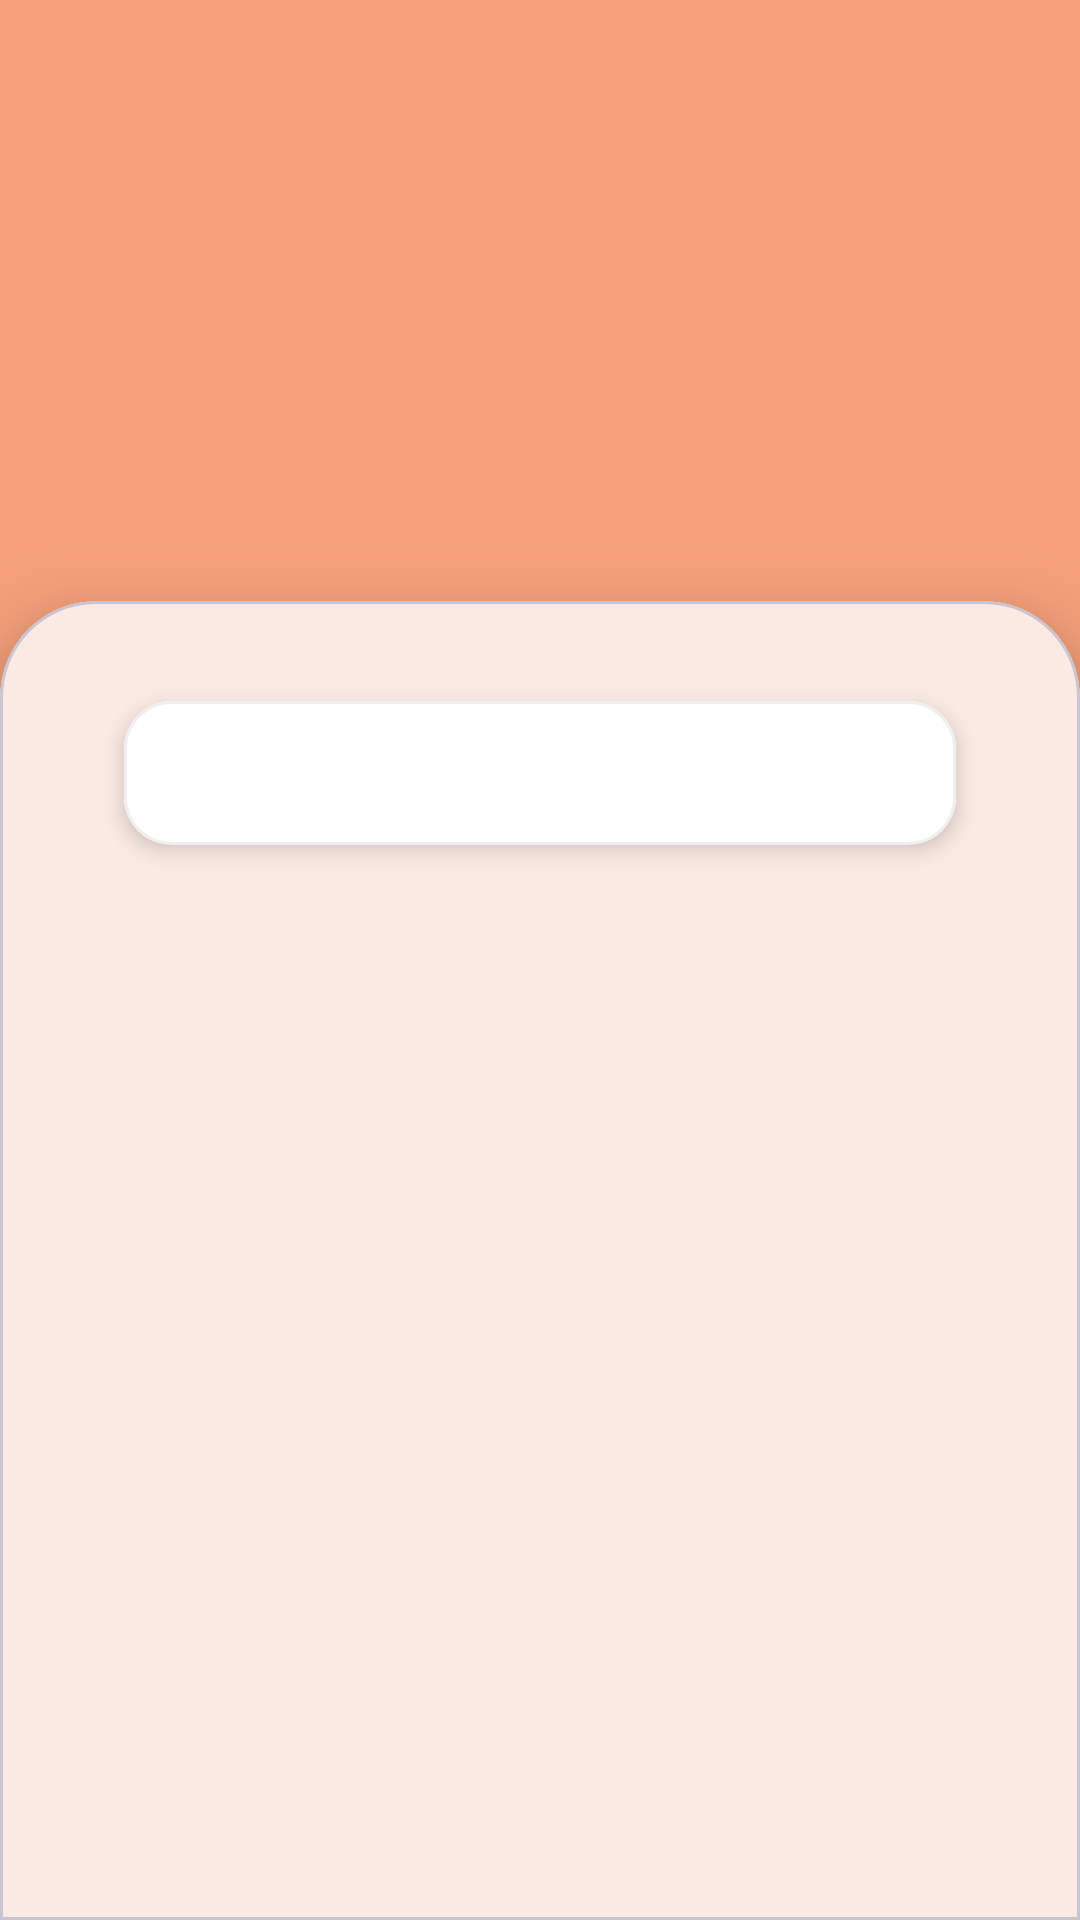

Layout XML and referenced resources for this Android screen:
<!-- AndroidManifest.xml: application theme Theme.MidTermProject -->
<!-- res/layout/activity_auth.xml -->
<?xml version="1.0" encoding="utf-8"?>
<androidx.constraintlayout.widget.ConstraintLayout
    xmlns:android="http://schemas.android.com/apk/res/android"
    xmlns:app="http://schemas.android.com/apk/res-auto"
    android:id="@+id/main"
    android:layout_width="match_parent"
    android:layout_height="match_parent"
    android:background="@color/auth_background">

    <ImageView
        android:id="@+id/ivLoginBg"
        android:layout_width="match_parent"
        android:layout_height="0dp"
        android:scaleType="centerCrop"
        android:src="@drawable/login_background"
        app:layout_constraintTop_toTopOf="parent"
        app:layout_constraintHeight_percent="0.35" />

    <com.google.android.material.card.MaterialCardView
        android:id="@+id/cardForm"
        android:layout_width="match_parent"
        android:layout_height="0dp"
        app:shapeAppearanceOverlay="@style/ShapeAppearance.PawHome.Card.TopRounded"
        app:cardElevation="16dp"
        app:cardBackgroundColor="@color/auth_card_bg"
        android:layout_marginTop="-24dp"
        app:layout_constraintTop_toBottomOf="@id/ivLoginBg"
        app:layout_constraintBottom_toBottomOf="parent">

        <LinearLayout
            android:id="@+id/layoutCardContent"
            android:layout_width="match_parent"
            android:layout_height="match_parent"
            android:orientation="vertical">

            <com.google.android.material.card.MaterialCardView
                android:layout_width="match_parent"
                android:layout_height="wrap_content"
                android:layout_marginStart="32dp"
                android:layout_marginEnd="32dp"
                android:layout_marginTop="24dp"
                app:cardCornerRadius="16dp"
                app:cardElevation="4dp"
                app:strokeWidth="1dp"
                app:strokeColor="@color/tab_stroke"
                app:cardBackgroundColor="@color/auth_card_bg">
                
                <com.google.android.material.tabs.TabLayout
                    android:id="@+id/tabLayout"
                    android:layout_width="match_parent"
                    android:layout_height="48dp"
                    app:tabMode="fixed"
                    app:tabGravity="fill"
                    app:tabIndicatorColor="@color/primary"
                    app:tabIndicatorHeight="3dp"
                    app:tabSelectedTextColor="@color/primary"
                    app:tabTextColor="@color/text_secondary"
                    app:tabRippleColor="@color/ripple"
                    app:tabIndicatorFullWidth="false"
                    app:tabTextAppearance="@style/TextAppearance.PawHome.TabText" />
            </com.google.android.material.card.MaterialCardView>

            <androidx.viewpager2.widget.ViewPager2
                android:id="@+id/viewPager"
                android:layout_width="match_parent"
                android:layout_height="0dp"
                android:layout_weight="1" />

        </LinearLayout>
    </com.google.android.material.card.MaterialCardView>

</androidx.constraintlayout.widget.ConstraintLayout>
<!-- resources referenced by this layout -->
<resources>
  <color name="auth_background">#F5A07A</color>
  <color name="auth_card_bg">#FFFFFF</color>
  <color name="primary">#E8734A</color>
  <color name="ripple">#33E8734A</color>
  <color name="tab_stroke">#F0F0F0</color>
  <color name="text_secondary">#8C7B72</color>
  <style name="ShapeAppearance.PawHome.Card.TopRounded" parent="">
          <item name="cornerSizeTopLeft">32dp</item>
          <item name="cornerSizeTopRight">32dp</item>
          <item name="cornerSizeBottomLeft">0dp</item>
          <item name="cornerSizeBottomRight">0dp</item>
      </style>
  <style name="TextAppearance.PawHome.TabText" parent="TextAppearance.Material3.TitleSmall">
          <item name="android:textSize">14sp</item>
      </style>
  <style name="Theme.MidTermProject" parent="Base.Theme.MidTermProject" />
  <style name="Base.Theme.MidTermProject" parent="Theme.Material3.DayNight.NoActionBar">
          
          <item name="colorPrimary">@color/primary</item>
          <item name="colorPrimaryDark">@color/primary_dark</item>
          <item name="colorOnPrimary">@color/on_primary</item>
          <item name="colorPrimaryContainer">@color/primary_light</item>
          <item name="colorOnPrimaryContainer">@color/primary_dark</item>
  
          <item name="colorSecondary">@color/secondary</item>
          <item name="colorOnSecondary">@color/on_secondary</item>
          <item name="colorSecondaryContainer">@color/secondary_light</item>
          <item name="colorOnSecondaryContainer">@color/secondary_dark</item>
  
          <item name="android:colorBackground">@color/background</item>
          <item name="colorSurface">@color/surface</item>
          <item name="colorSurfaceVariant">@color/surface_variant</item>
          <item name="colorOnSurface">@color/on_surface</item>
          <item name="colorOnSurfaceVariant">@color/text_secondary</item>
  
          <item name="android:fontFamily">@font/poppins</item>
  
          <item name="colorError">@color/error</item>
          <item name="colorOnError">@color/on_error</item>
  
          <item name="android:statusBarColor">@android:color/transparent</item>
          <item name="android:navigationBarColor">@android:color/transparent</item>
      </style>
  <color name="primary_dark">#D4603A</color>
  <color name="on_primary">#FFFFFF</color>
  <color name="primary_light">#F5A07A</color>
  <color name="secondary">#F5C265</color>
  <color name="on_secondary">#3D2C22</color>
  <color name="secondary_light">#FCEBC4</color>
  <color name="secondary_dark">#D4A84E</color>
  <color name="background">#FFF8F2</color>
  <color name="surface">#FFFFFF</color>
  <color name="surface_variant">#FFF1E8</color>
  <color name="on_surface">#3D2C22</color>
  <color name="error">#E53935</color>
  <color name="on_error">#FFFFFF</color>
</resources>
